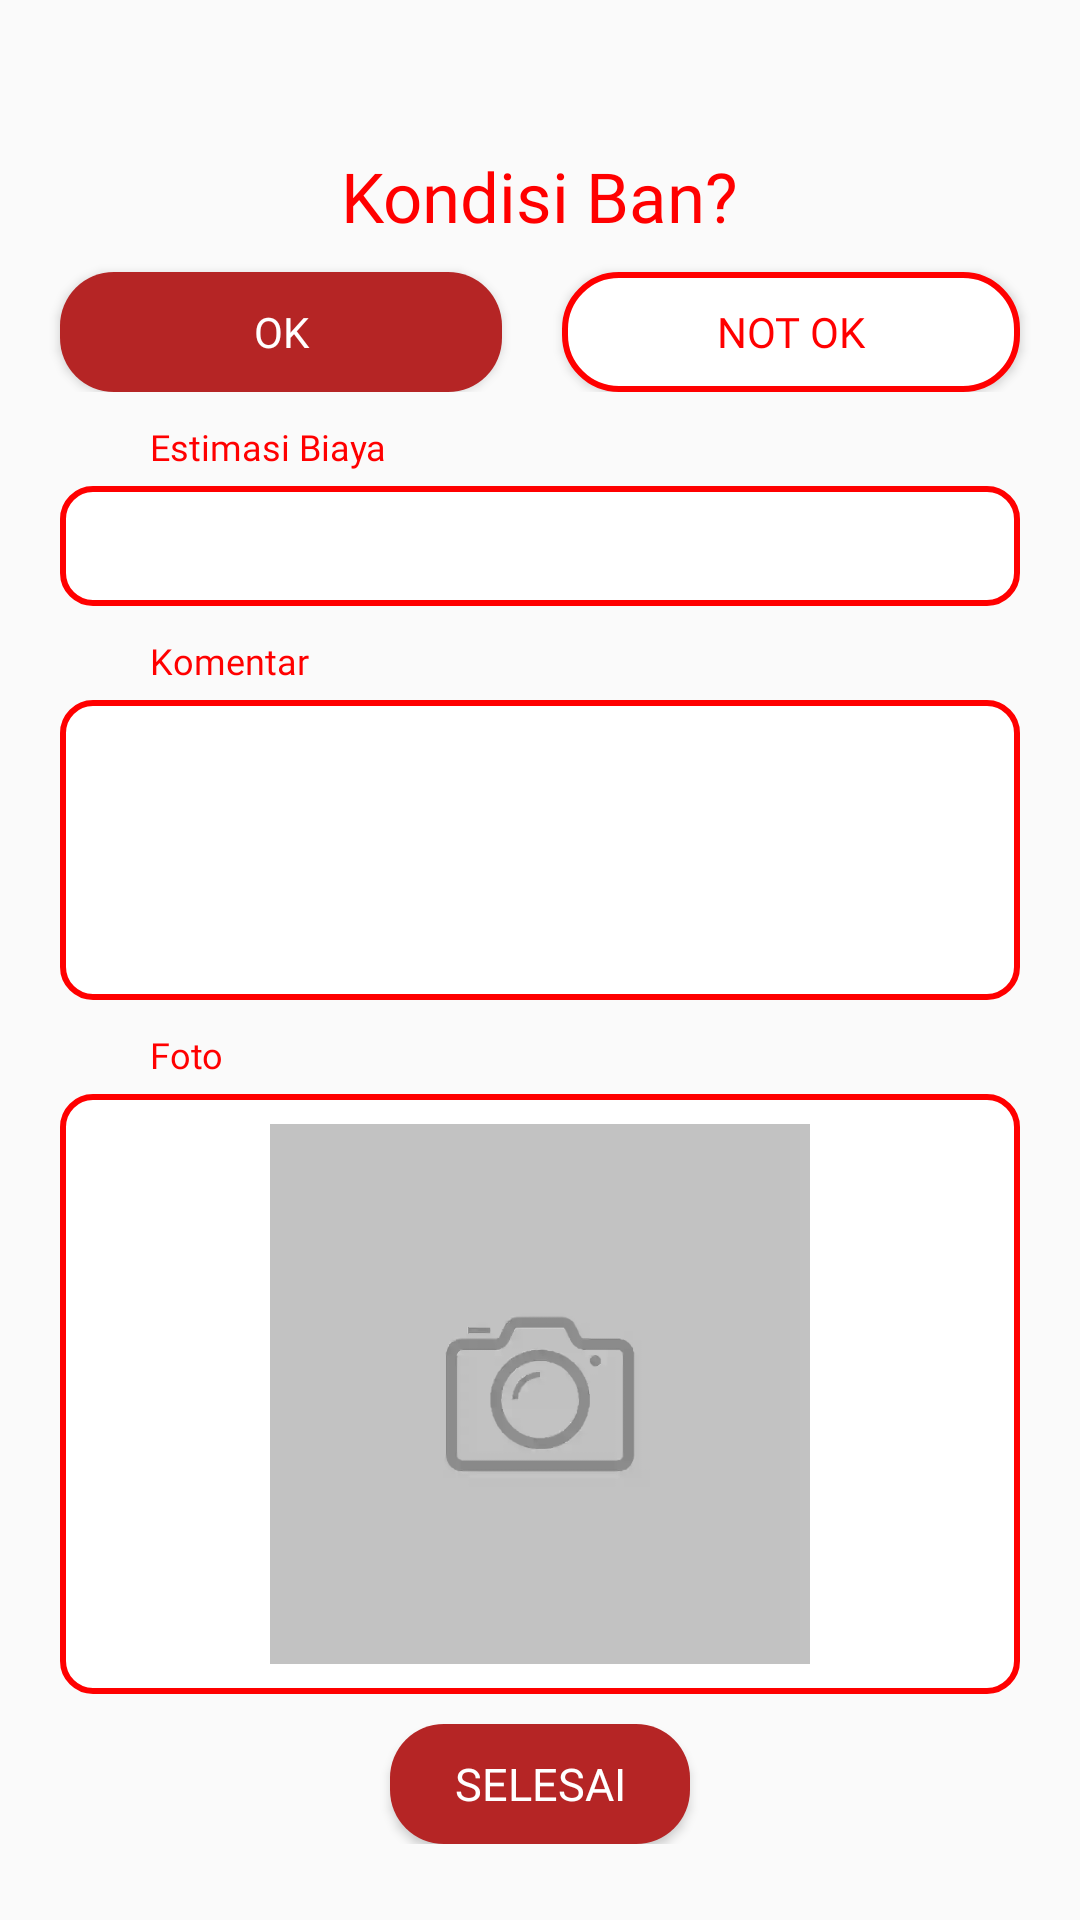

Write the Android layout XML for this screen, with the resource values it uses.
<!-- AndroidManifest.xml: application theme Theme.Freepass23 -->
<!-- res/layout/activity_ban.xml -->
<?xml version="1.0" encoding="utf-8"?>
<RelativeLayout xmlns:android="http://schemas.android.com/apk/res/android"
    android:layout_width="match_parent"
    android:layout_height="match_parent">

    <ScrollView
        android:layout_width="match_parent"
        android:layout_height="wrap_content">

        <RelativeLayout
            android:layout_width="match_parent"
            android:layout_height="wrap_content">

            <TextView
                android:id="@+id/tvNasibSparpartBan"
                android:layout_width="wrap_content"
                android:layout_height="wrap_content"
                android:layout_centerHorizontal="true"
                android:layout_gravity="center"
                android:layout_marginTop="50dp"
                android:fontFamily="@font/montserratbold"
                android:text="Kondisi Ban?"
                android:textColor="@color/colorPrimary"
                android:textSize="23sp" />

            <LinearLayout
                android:id="@+id/rlban"
                android:layout_width="fill_parent"
                android:layout_height="wrap_content"
                android:layout_below="@id/tvNasibSparpartBan"
                android:layout_centerHorizontal="true"
                android:orientation="horizontal">

                <Button
                    android:id="@+id/btnBanOKE"
                    android:layout_width="95dp"
                    android:layout_height="40dp"
                    android:layout_marginStart="20dp"
                    android:layout_marginTop="10dp"
                    android:layout_weight="1.0"
                    android:background="@drawable/button_red"
                    android:fontFamily="@font/montserratbold"
                    android:text="OK"
                    android:textColor="@color/white" />

                <Button
                    android:id="@+id/btnBanTIDAK"
                    android:layout_width="100dp"
                    android:layout_height="40dp"
                    android:layout_centerHorizontal="true"
                    android:layout_marginStart="20dp"
                    android:layout_marginTop="10dp"
                    android:layout_marginEnd="20dp"
                    android:layout_weight="1.0"
                    android:background="@drawable/button_border_red"
                    android:fontFamily="@font/montserratbold"
                    android:text="NOT OK"
                    android:textColor="@color/colorPrimary" />

            </LinearLayout>

            <TextView
                android:id="@+id/tvHargaBan"
                android:layout_width="wrap_content"
                android:layout_height="wrap_content"
                android:layout_below="@+id/rlban"
                android:layout_marginStart="50dp"
                android:layout_marginTop="10dp"
                android:fontFamily="@font/montserratregular"
                android:text="Estimasi Biaya"
                android:textColor="@color/colorPrimary"
                android:textSize="12sp" />

            <EditText
                android:id="@+id/edtHargaBan"
                android:layout_width="match_parent"
                android:layout_height="40dp"
                android:layout_below="@+id/tvHargaBan"
                android:layout_marginStart="20dp"
                android:layout_marginTop="5dp"
                android:layout_marginEnd="20dp"
                android:background="@drawable/edit_text_red_border"
                android:fontFamily="@font/montserratregular"
                android:inputType="numberDecimal"
                android:padding="10dp"
                android:paddingStart="15dp"
                android:textColorHint="@color/colorPrimary"
                android:textSize="12sp" />

            <TextView
                android:id="@+id/tvKomentarBan"
                android:layout_width="wrap_content"
                android:layout_height="wrap_content"
                android:layout_below="@+id/edtHargaBan"
                android:layout_marginStart="50dp"
                android:layout_marginTop="10dp"
                android:fontFamily="@font/montserratregular"
                android:text="Komentar"
                android:textColor="@color/colorPrimary"
                android:textSize="12sp" />

            <EditText
                android:id="@+id/edtKomentarBan"
                android:layout_width="match_parent"
                android:layout_height="100dp"
                android:layout_below="@+id/tvKomentarBan"
                android:layout_marginStart="20dp"
                android:layout_marginTop="5dp"
                android:layout_marginEnd="20dp"
                android:background="@drawable/edit_text_red_border"
                android:fontFamily="@font/montserratregular"
                android:gravity="left|top"
                android:padding="10dp"
                android:paddingStart="15dp"
                android:textColorHint="@color/colorPrimary"
                android:textSize="12sp" />

            <TextView
                android:id="@+id/tvFotoBan"
                android:layout_width="wrap_content"
                android:layout_height="wrap_content"
                android:layout_below="@+id/edtKomentarBan"
                android:layout_marginStart="50dp"
                android:layout_marginTop="10dp"
                android:fontFamily="@font/montserratregular"
                android:text="Foto"
                android:textColor="@color/colorPrimary"
                android:textSize="12sp" />

            <ImageView
                android:id="@+id/imgFotoBan"
                android:layout_width="match_parent"
                android:layout_height="200dp"
                android:layout_below="@id/tvFotoBan"
                android:layout_marginStart="20dp"
                android:layout_marginTop="5dp"
                android:layout_marginEnd="20dp"
                android:background="@drawable/edit_text_red_border"
                android:padding="10dp"
                android:src="@drawable/inputcamera"
                android:visibility="visible" />

            <Button
                android:id="@+id/btnBanSELESAI"
                android:layout_width="100dp"
                android:layout_height="40dp"
                android:layout_below="@id/imgFotoBan"
                android:layout_centerHorizontal="true"
                android:layout_gravity="center"
                android:layout_marginTop="10dp"
                android:background="@drawable/button_red"
                android:fontFamily="@font/montserratbold"
                android:text="Selesai"
                android:textColor="@color/white"
                android:textSize="15dp" />

        </RelativeLayout>

    </ScrollView>

</RelativeLayout>
<!-- resources referenced by this layout -->
<resources>
  <color name="colorPrimary">#FF0000</color>
  <color name="white">#ffffff</color>
  <!-- drawable button_border_red (drawable-v24) -->
  <?xml version="1.0" encoding="utf-8"?>
  <layer-list xmlns:android="http://schemas.android.com/apk/res/android">
      <item>
          <shape android:shape="rectangle">
              <solid android:color="@color/white"/>
              <corners android:radius="18dp"/>
              <stroke android:color="@color/colorPrimary"
                  android:width="2dp"/>
          </shape>
  
      </item>
  </layer-list>
  <!-- drawable button_red (drawable-v24) -->
  <?xml version="1.0" encoding="utf-8"?>
  <layer-list xmlns:android="http://schemas.android.com/apk/res/android">
      <item>
          <shape android:shape="rectangle">
              <solid android:color="@color/colorPrimaryDark"/>
              <corners android:radius="18dp"/>
          </shape>
  
      </item>
  </layer-list>
  <!-- drawable edit_text_red_border (drawable-v24) -->
  <?xml version="1.0" encoding="utf-8"?>
  <layer-list xmlns:android="http://schemas.android.com/apk/res/android">
      <item>
          <shape android:shape="rectangle">
              <solid android:color="@color/white"/>
              <corners android:radius="10dp"/>
              <stroke android:color="@color/colorPrimary"
                  android:width="2dp"/>
          </shape>
  
      </item>
  </layer-list>
  <!-- drawable inputcamera: webp bitmap (drawable-v24, 2678 bytes) -->
  <style name="Theme.Freepass23" parent="Theme.AppCompat.Light.NoActionBar">
          
          <item name="colorPrimary">@color/colorPrimary</item>
          <item name="colorPrimaryVariant">@color/colorPrimaryDark</item>
          <item name="colorOnPrimary">@color/colorAccent</item>
          
          <item name="colorSecondary">@color/colorAccent</item>
          <item name="colorSecondaryVariant">#680000</item>
          <item name="colorOnSecondary">@color/black</item>
          
          <item name="android:statusBarColor" tools:targetApi="l">?attr/colorPrimaryVariant</item>
          
      </style>
  <color name="colorPrimaryDark">#B52525</color>
  <color name="colorAccent">#8F0000</color>
  <color name="black">#000000</color>
</resources>
